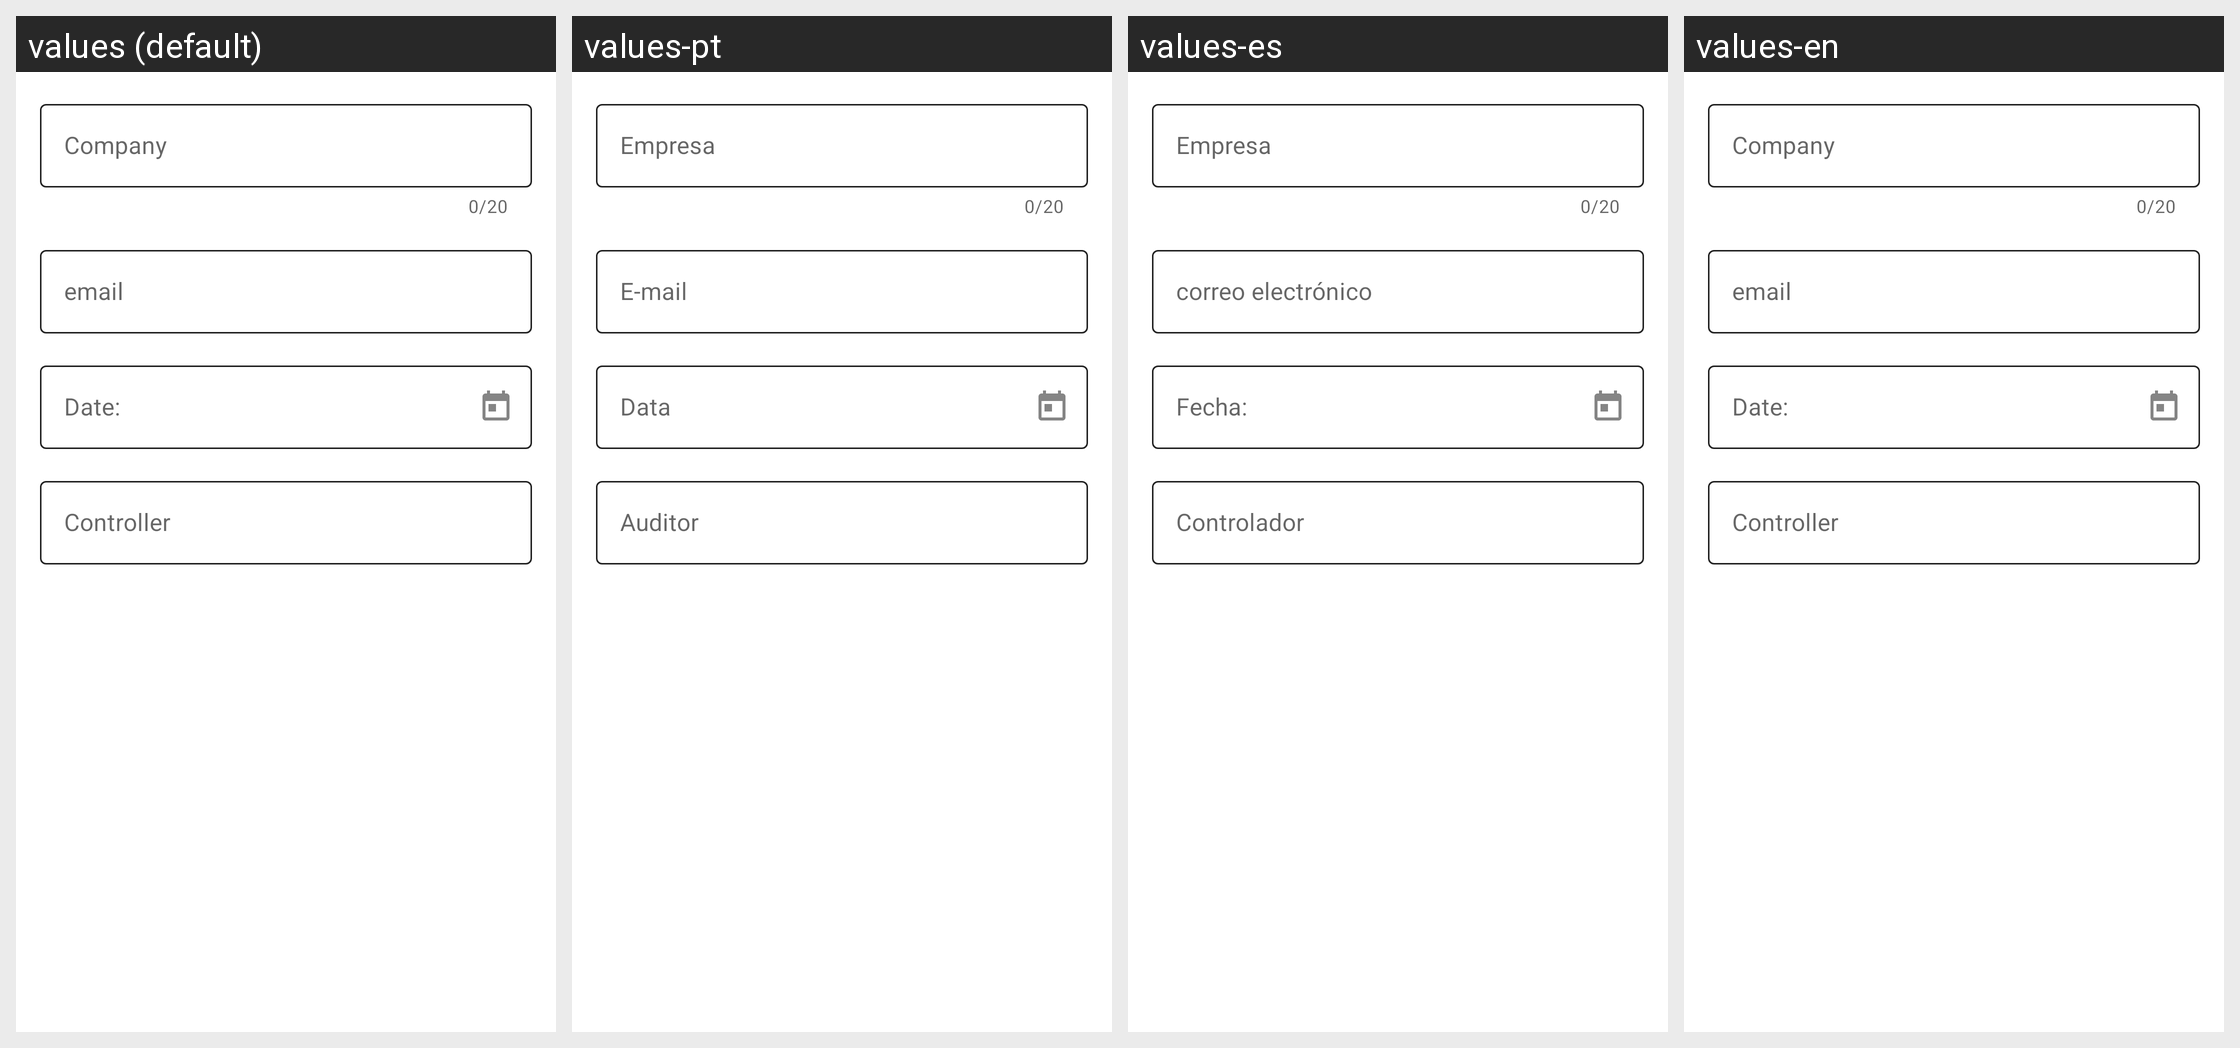

Strings drawn on this Android screen and how each of the app's shown locales translates them:
Android screen res/layout/content_new_report_layout.xml rendered under 4 locales, left to right: values (default), values-pt, values-es, values-en. Device: Nexus 5 (rendered at 1080×1920; each locale shown at half size, 540×960, under a caption strip naming it); theme AppTheme.
Strings drawn on this screen, with the default value and each locale's value (text and hints the layout hard-codes, and strings that could not be matched under every locale, appear in the picture but are not listed):

company
  values: Company
  values-pt: Empresa
  values-es: Empresa
  values-en: Company

mail
  values: email
  values-pt: E-mail
  values-es: correo electrónico
  values-en: email

label_date
  values: Date:
  values-pt: Data
  values-es: Fecha:
  values-en: Date:

controller
  values: Controller
  values-pt: Auditor
  values-es: Controlador
  values-en: Controller
